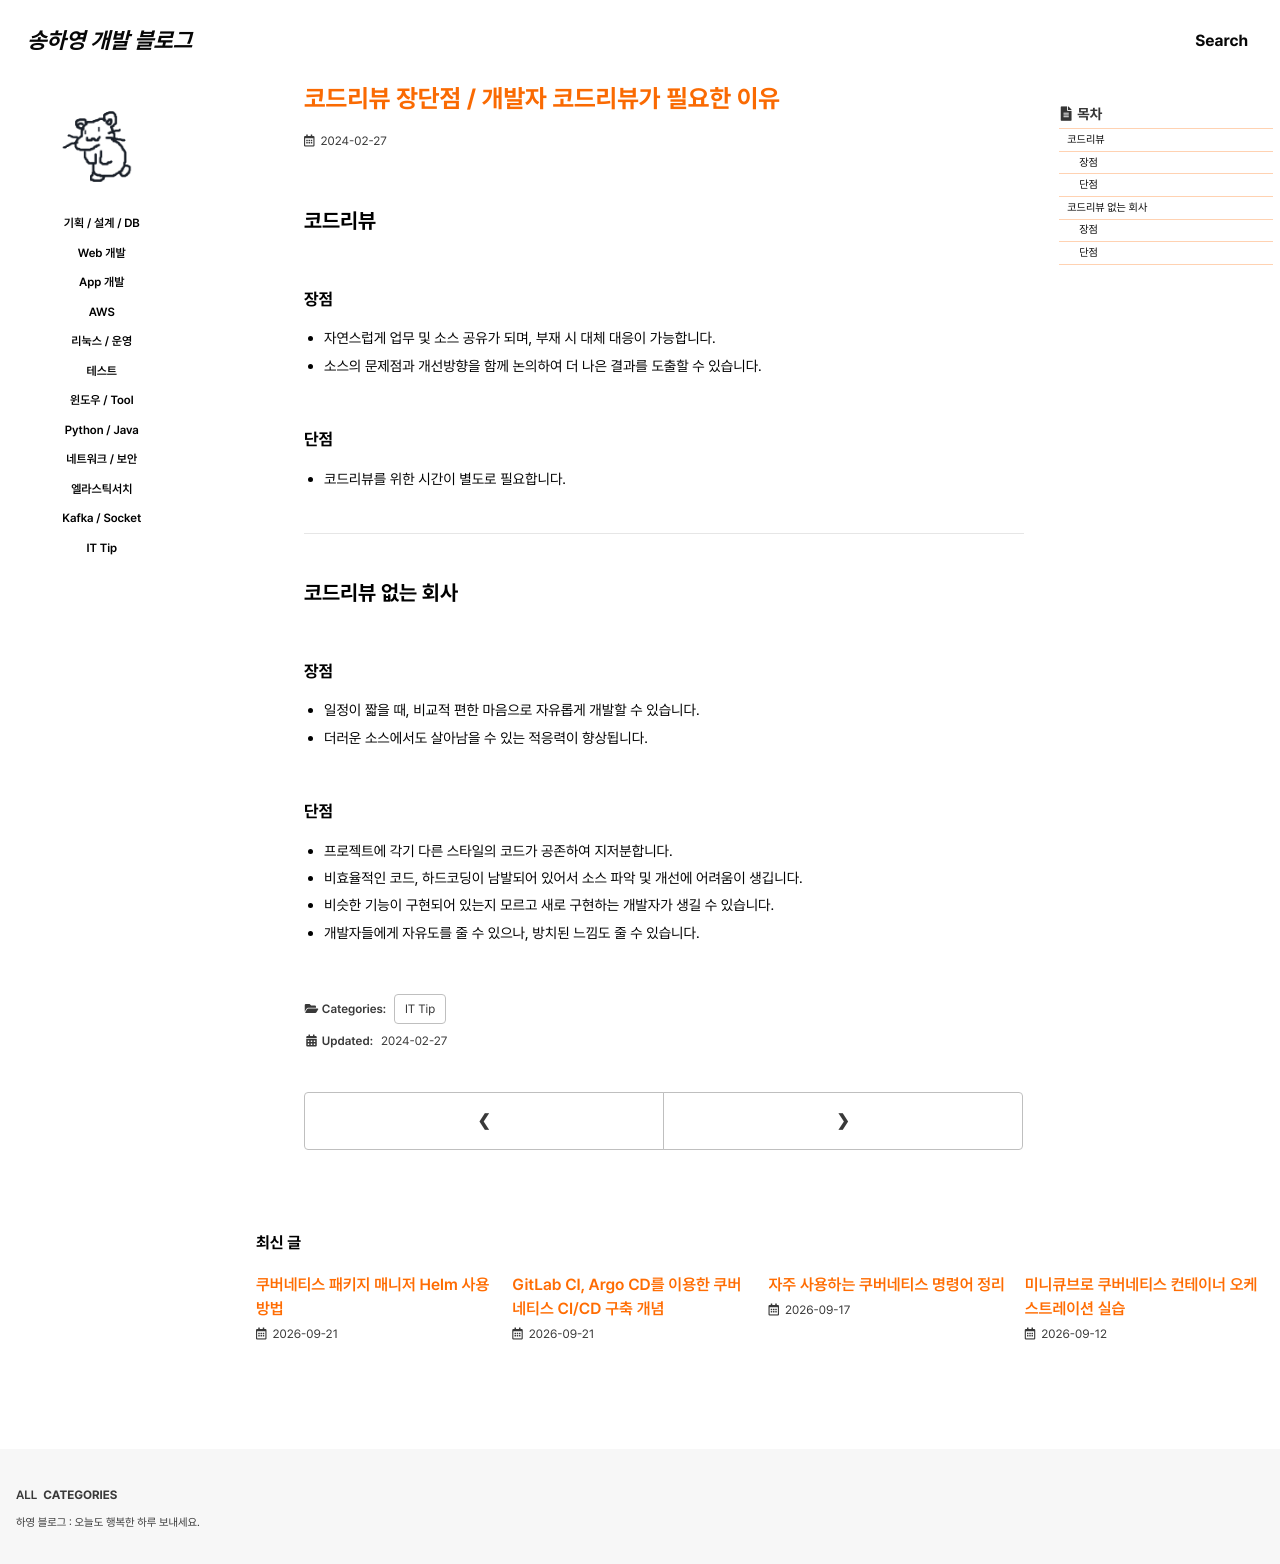

repository: 0songha0/0songha0.github.io · page: it-tip/2024-02-27-1.html · generator: jekyll

---
title: "코드리뷰 장단점 / 개발자 코드리뷰가 필요한 이유"
excerpt: ""

categories:
  - it-tip
tags:
  - []

permalink: /it-tip/2024-02-27-1

toc: true
toc_sticky: true
 
date: 2024-02-27
last_modified_at: 2024-02-27
---

## 코드리뷰

### 장점
- 자연스럽게 업무 및 소스 공유가 되며, 부재 시 대체 대응이 가능합니다.
- 소스의 문제점과 개선방향을 함께 논의하여 더 나은 결과를 도출할 수 있습니다.

### 단점
- 코드리뷰를 위한 시간이 별도로 필요합니다.

---

## 코드리뷰 없는 회사

### 장점
- 일정이 짧을 때, 비교적 편한 마음으로 자유롭게 개발할 수 있습니다.
- 더러운 소스에서도 살아남을 수 있는 적응력이 향상됩니다.

### 단점
- 프로젝트에 각기 다른 스타일의 코드가 공존하여 지저분합니다.
- 비효율적인 코드, 하드코딩이 남발되어 있어서 소스 파악 및 개선에 어려움이 생깁니다.
- 비슷한 기능이 구현되어 있는지 모르고 새로 구현하는 개발자가 생길 수 있습니다.
- 개발자들에게 자유도를 줄 수 있으나, 방치된 느낌도 줄 수 있습니다.
